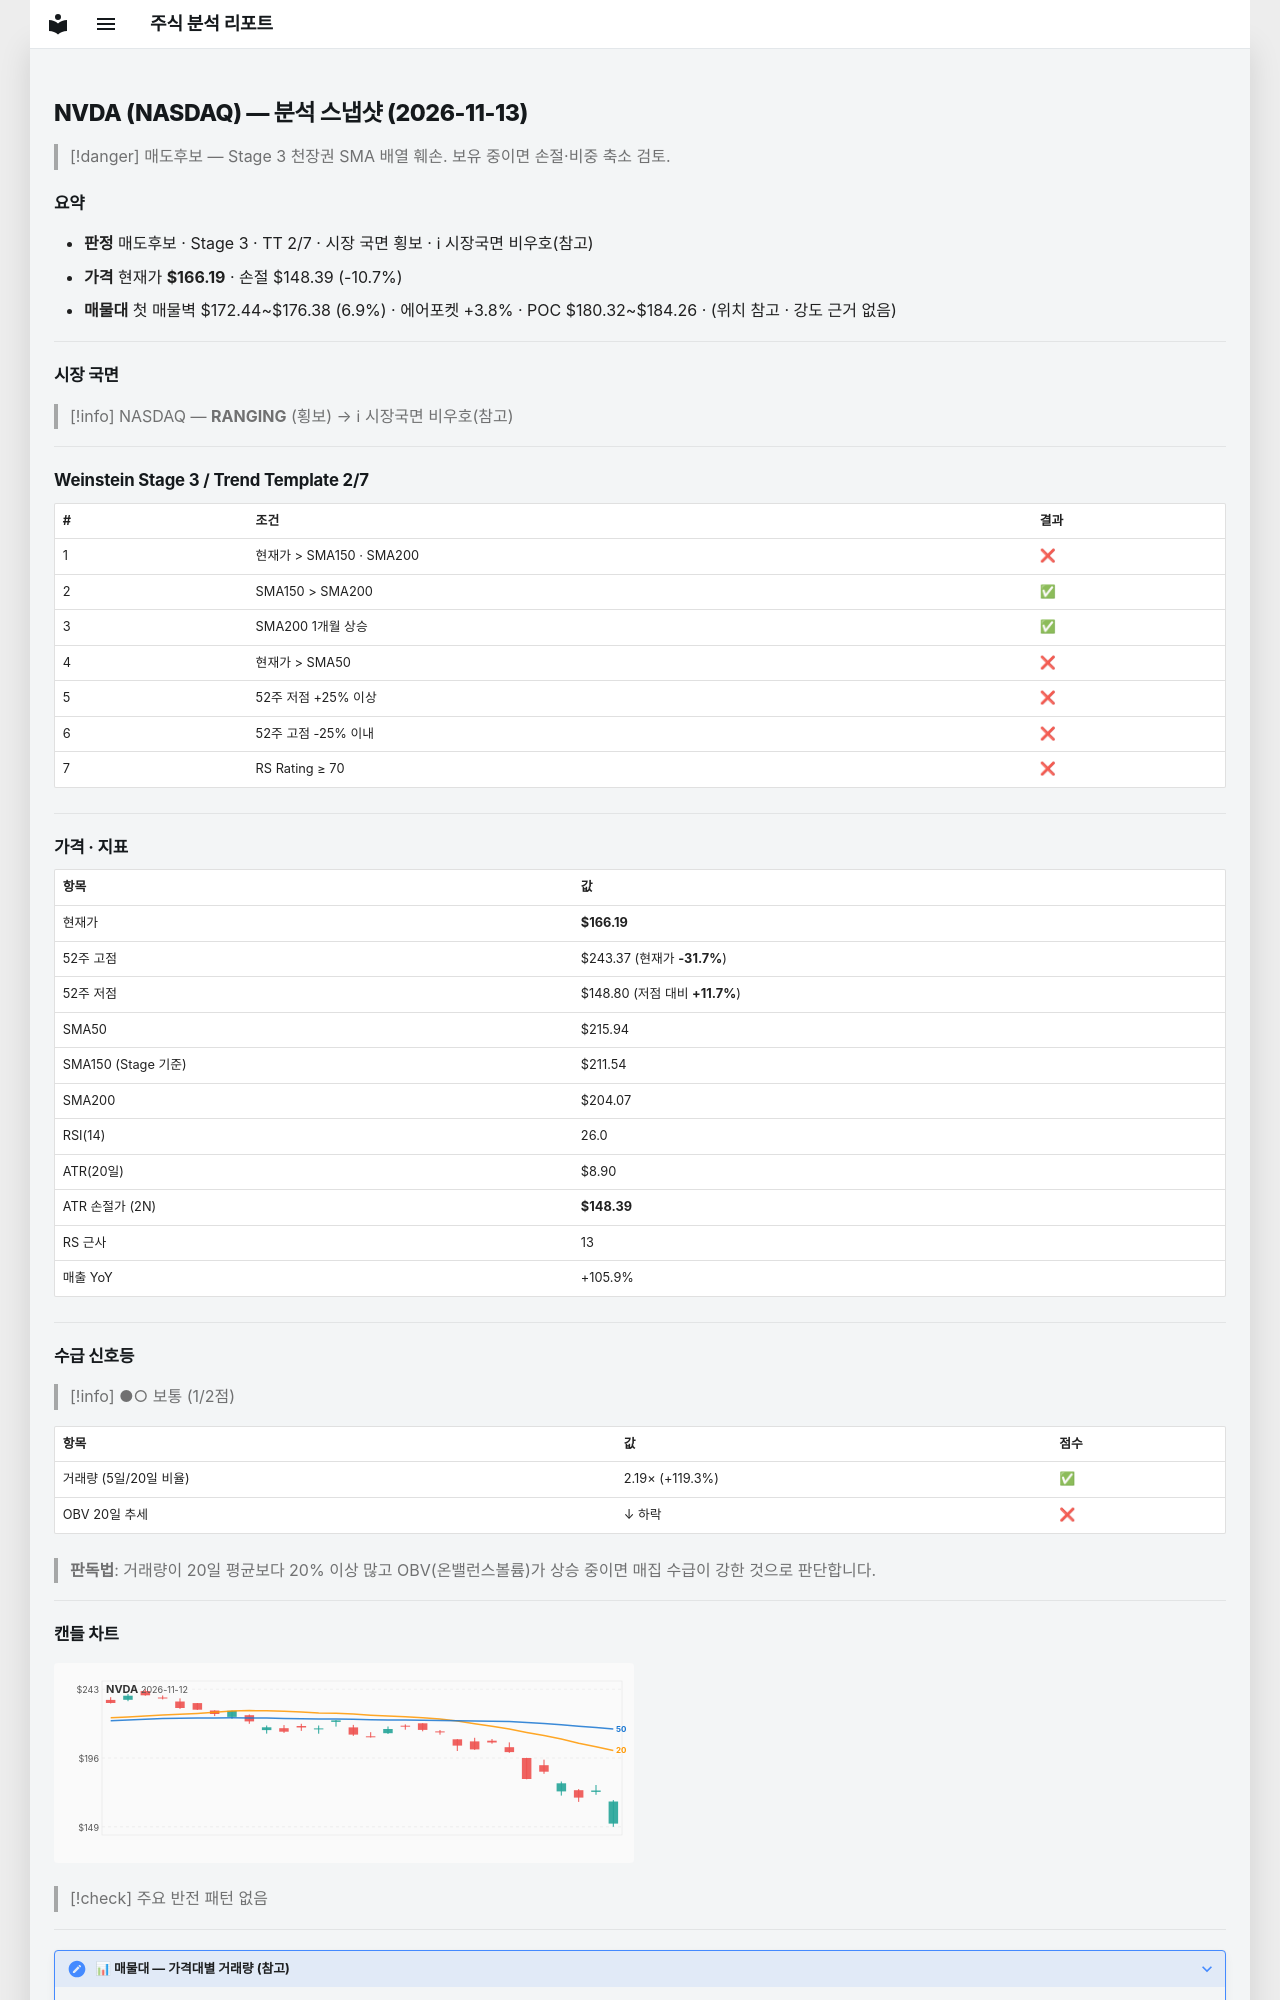

repository: soloandco/stock-reports · page: snapshots/NVDA-2026-11-13/index.html · generator: mkdocs

---
type: analysis-snapshot
title: NVDA 분석 스냅샷
ticker: NVDA
market: NASDAQ
created: 2026-11-13
updated: 2026-11-13
bar-date: 2026-11-12
verdict: 매도후보
real-rr: 3.84
sma50-gap-pct: -23.0
weekly-position: 저항대재진입
weekly-overhead-price: 234.50
weekly-overhead-pct: 41.1
stage: 3
trend-template-score: 2
tt-max: 7
ma-set: sma-50-150-200
price: 166.19000244140625
stop-price: 148.39471967271547
market-regime: RANGING
supply-demand-score: 1/2
supply-demand-label: 보통
status: tracking
tags:
  - stock-agent
  - watchlist
  - NVDA
  - analysis
related:
  - "[[analysis-template]]"
---

# NVDA (NASDAQ) — 분석 스냅샷 (2026-11-13)

> [!danger] 매도후보 — Stage 3 천장권
> SMA 배열 훼손. 보유 중이면 손절·비중 축소 검토.

## 요약

- **판정** 매도후보 · Stage 3 · TT 2/7 · 시장 국면 횡보 · ℹ 시장국면 비우호(참고)
- **가격** 현재가 **$166.19** · 손절 $148.39 (-10.7%)
- **매물대** 첫 매물벽 $172.44~$176.38 (6.9%) · 에어포켓 +3.8% · POC $180.32~$184.26 · (위치 참고 · 강도 근거 없음)

---

## 시장 국면

> [!info] NASDAQ — **RANGING** (횡보) → ℹ 시장국면 비우호(참고)

---

## Weinstein Stage 3 / Trend Template 2/7

| # | 조건 | 결과 |
|---|------|------|
| 1 | 현재가 > SMA150 · SMA200 | ❌ |
| 2 | SMA150 > SMA200 | ✅ |
| 3 | SMA200 1개월 상승 | ✅ |
| 4 | 현재가 > SMA50 | ❌ |
| 5 | 52주 저점 +25% 이상 | ❌ |
| 6 | 52주 고점 -25% 이내 | ❌ |
| 7 | RS Rating ≥ 70 | ❌ |

---

## 가격 · 지표

| 항목 | 값 |
|------|---|
| 현재가 | **$166.19** |
| 52주 고점 | $243.37 (현재가 **-31.7%**) |
| 52주 저점 | $148.80 (저점 대비 **+11.7%**) |
| SMA50 | $215.94 |
| SMA150 (Stage 기준) | $211.54 |
| SMA200 | $204.07 |
| RSI(14) | 26.0 |
| ATR(20일) | $8.90 |
| ATR 손절가 (2N) | **$148.39** |
| RS 근사 | 13 |
| 매출 YoY | +105.9% |

---
## 수급 신호등

> [!info] ●○ 보통 (1/2점)

| 항목 | 값 | 점수 |
|------|------|------|
| 거래량 (5일/20일 비율) | 2.19× (+119.3%) | ✅ |
| OBV 20일 추세 | ↓ 하락 | ❌ |

> **판독법**: 거래량이 20일 평균보다 20% 이상 많고 OBV(온밸런스볼륨)가 상승 중이면 매집 수급이 강한 것으로 판단합니다.

---
